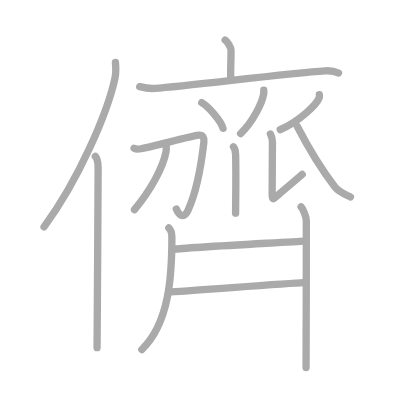
t = 0.00 s
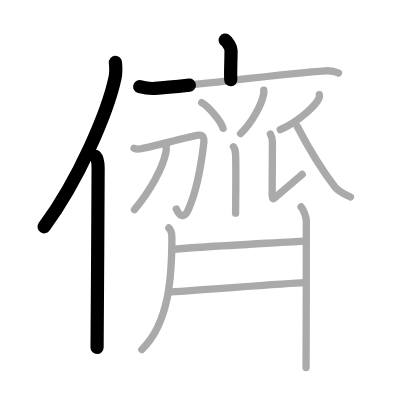
t = 3.25 s
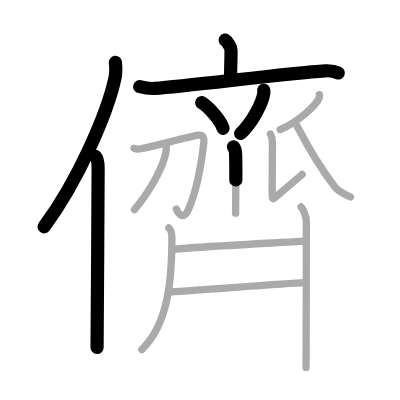
t = 6.50 s
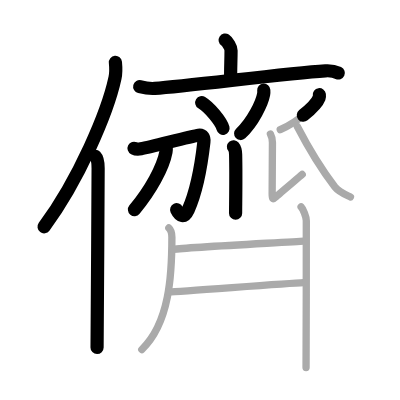
t = 9.50 s
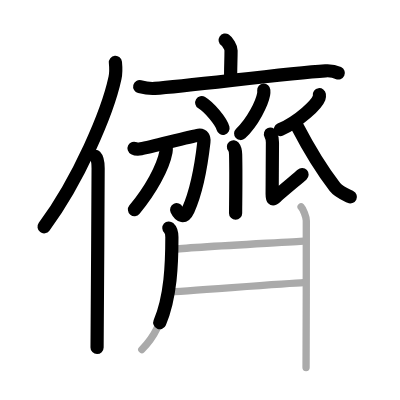
t = 12.75 s
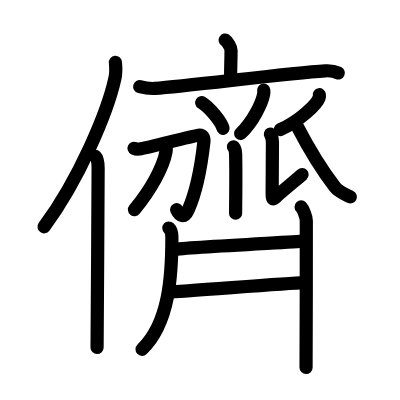
t = 16.00 s

The animated SVG that drew these frames (rendered in a browser with its animation timeline set to each time). Animation: 16 SMIL elements (animate=16); one cycle of 16.00 s.

<?xml version="1.0" standalone="no"?>
<!DOCTYPE svg PUBLIC "-//W3C//DTD SVG 1.1//EN"   "http://www.w3.org/Graphics/SVG/1.1/DTD/svg11.dtd">
<svg width="400px" height="400px"  version="1.1" xmlns="http://www.w3.org/2000/svg">
  <defs>
    <marker id="Triangle" viewBox="0 0 10 10" refX="0" refY="5" markerUnits="strokeWidth" markerWidth="3" style="stroke-opacity:0%;fill:#aaaaaa;" markerHeight="2" orient="auto">
      <path d="M 0 0 L 10 5 L 0 10 z" />
    </marker>
    
    <marker id="Arrow" viewBox="0 0 10 10" refX="5" refY="5" markerUnits="strokeWidth" markerWidth="1.8" style="stroke-opacity:0%;fill:#770000;" markerHeight="2" orient="auto">
      <path d="M 0 4 L 6 4 L 4 1 L 10 5 L 4 9 L 6 6 L 0 6 z" />
        <circle cx="5" cy="5" r="5" />
      </marker>
    
    <marker id="TriangleRed" viewBox="0 0 10 10" refX="0" refY="5" markerUnits="strokeWidth" markerWidth="3" style="stroke-opacity:0%;fill:#CC0000;" markerHeight="2" orient="auto">
      <path d="M 0 0 L 10 5 L 0 10 z" />
    </marker>
    
    <marker id="ArrowRed" viewBox="0 0 10 10" refX="5" refY="5" markerUnits="strokeWidth" markerWidth="1.8" style="stroke-opacity:0%;fill:#CC0000;" markerHeight="2" orient="auto">
      <path d="M 0 4 L 6 4 L 4 1 L 10 5 L 4 9 L 6 6 L 0 6 z" />
        <circle cx="5" cy="5" r="5" />
      </marker>
    
  </defs>
  
  <path style="fill:#ffffff; fill-opacity:100%; fill-rule:evenodd; stroke-width:0;" d="M 0 0 L 400px 0 L 400px 400px L 0 400px L 0 0" />

  <g transform="scale(3.6697247706422 3.6697247706422)">
<path style="fill:none; fill-opacity:0%; fill-rule:evenodd; stroke:#aaaaaa; stroke-opacity:100%; stroke-width: 1.5pt; stroke-linejoin:round; stroke-linecap:round;" d="M31.45 17c0.12 1.22 0.21 2.74-0.11 4.24C29.31 30.7 21.46 49 12 61.82"></path>
<path style="fill:none; fill-opacity:0%; fill-rule:evenodd; stroke:#aaaaaa; stroke-opacity:100%; stroke-width: 1.5pt; stroke-linejoin:round; stroke-linecap:round;" d="M25.98 42.61c0.59 0.61 0.76 1.97 0.76 3.23c0 13.02-0.29 40.15-0.29 48.9"></path>
<path style="fill:none; fill-opacity:0%; fill-rule:evenodd; stroke:#aaaaaa; stroke-opacity:100%; stroke-width: 1.5pt; stroke-linejoin:round; stroke-linecap:round;" d="M61.35 10.92c0.61 0.41 1.61 2.01 1.61 2.83c0 3.03-0.19 5.42-0.08 7.98"></path>
<path style="fill:none; fill-opacity:0%; fill-rule:evenodd; stroke:#aaaaaa; stroke-opacity:100%; stroke-width: 1.5pt; stroke-linejoin:round; stroke-linecap:round;" d="M38.07 23.62c1.35 0.34 2.53 0.58 4.09 0.47c9.46-0.65 35.75-4.12 46.51-4.79c1.58-0.1 2.39 0.04 3.57 0.6"></path>
<path style="fill:none; fill-opacity:0%; fill-rule:evenodd; stroke:#aaaaaa; stroke-opacity:100%; stroke-width: 1.5pt; stroke-linejoin:round; stroke-linecap:round;" d="M54.97 27.97c2.05 1.24 5.3 5.08 5.81 7"></path>
<path style="fill:none; fill-opacity:0%; fill-rule:evenodd; stroke:#aaaaaa; stroke-opacity:100%; stroke-width: 1.5pt; stroke-linejoin:round; stroke-linecap:round;" d="M71.88 24.56c0.02 0.28 0.04 0.72-0.04 1.12c-0.43 2.36-2.9 7.54-6.28 10.72"></path>
<path style="fill:none; fill-opacity:0%; fill-rule:evenodd; stroke:#aaaaaa; stroke-opacity:100%; stroke-width: 1.5pt; stroke-linejoin:round; stroke-linecap:round;" d="M63.62 40.01c0.33 0.39 0.56 0.84 0.59 2.13c0.14 6.16-0.01 13.85-0.01 15.94"></path>
<path style="fill:none; fill-opacity:0%; fill-rule:evenodd; stroke:#aaaaaa; stroke-opacity:100%; stroke-width: 1.5pt; stroke-linejoin:round; stroke-linecap:round;" d="M36.53 40.4c0.47 0.24 1.48 0.21 1.89 0.13c3.36-0.67 13.8-3.44 15.66-3.68c1.21-0.16 1.61 0.73 1.48 1.84c-0.7 6.18-2.15 13.81-4.28 18.51c-1.12 2.46-2.41 1.68-3.23-0.24"></path>
<path style="fill:none; fill-opacity:0%; fill-rule:evenodd; stroke:#aaaaaa; stroke-opacity:100%; stroke-width: 1.5pt; stroke-linejoin:round; stroke-linecap:round;" d="M45.29 39.71c0.02 0.41 0.06 1.06-0.05 1.65c-0.81 4.34-4.23 10.48-8.6 15.76"></path>
<path style="fill:none; fill-opacity:0%; fill-rule:evenodd; stroke:#aaaaaa; stroke-opacity:100%; stroke-width: 1.5pt; stroke-linejoin:round; stroke-linecap:round;" d="M87.02 25.81c0.03 0.21 0.06 0.55-0.06 0.86c-0.68 1.81-5.23 6.23-10.59 8.66"></path>
<path style="fill:none; fill-opacity:0%; fill-rule:evenodd; stroke:#aaaaaa; stroke-opacity:100%; stroke-width: 1.5pt; stroke-linejoin:round; stroke-linecap:round;" d="M73.69 36.53c0.32 0.6 0.55 1.4 0.55 2.3s-0.08 12.56-0.08 13.96c0 1.4 0.08 1.8 1.11 0.8c1.03-1 6.45-5.46 7.08-6.06"></path>
<path style="fill:none; fill-opacity:0%; fill-rule:evenodd; stroke:#aaaaaa; stroke-opacity:100%; stroke-width: 1.5pt; stroke-linejoin:round; stroke-linecap:round;" d="M80.98 34.4c2.52 4.85 5.52 10.35 10.29 16.55c1.02 1.32 2.73 2 4.23 2.72"></path>
<path style="fill:none; fill-opacity:0%; fill-rule:evenodd; stroke:#aaaaaa; stroke-opacity:100%; stroke-width: 1.5pt; stroke-linejoin:round; stroke-linecap:round;" d="M46.01 62.13c0.61 0.55 0.83 1.95 0.83 2.54c0 10.08-0.6 23.33-8.2 30.58"></path>
<path style="fill:none; fill-opacity:0%; fill-rule:evenodd; stroke:#aaaaaa; stroke-opacity:100%; stroke-width: 1.5pt; stroke-linejoin:round; stroke-linecap:round;" d="M47.27 67.95c3.85-0.56 32.75-2.01 35.48-2.26"></path>
<path style="fill:none; fill-opacity:0%; fill-rule:evenodd; stroke:#aaaaaa; stroke-opacity:100%; stroke-width: 1.5pt; stroke-linejoin:round; stroke-linecap:round;" d="M45.98 79.56c3.47-0.13 32.09-2.34 36.73-2.54"></path>
<path style="fill:none; fill-opacity:0%; fill-rule:evenodd; stroke:#aaaaaa; stroke-opacity:100%; stroke-width: 1.5pt; stroke-linejoin:round; stroke-linecap:round;" d="M82.05 56.39c0.54 0.55 1.42 2.66 1.42 3.75c0 4.31-0.01 36.9-0.07 40"></path>

<path style="fill:none; fill-opacity:0%; fill-rule:evenodd; stroke:#000000; stroke-opacity:100%; stroke-width: 2.7pt; stroke-linejoin:round; stroke-linecap:round;" d="M31.45 17c0.12 1.22 0.21 2.74-0.11 4.24C29.31 30.7 21.46 49 12 61.82" pathLength="100" stroke-dashoffset="100" stroke-dasharray="100 105"><animate id="dashAnim1" attributeName="stroke-dashoffset" from="100" to="0" dur="1s" calcMode="linear" fill="freeze"/></path>
<path style="fill:none; fill-opacity:0%; fill-rule:evenodd; stroke:#000000; stroke-opacity:100%; stroke-width: 2.7pt; stroke-linejoin:round; stroke-linecap:round;" d="M25.98 42.61c0.59 0.61 0.76 1.97 0.76 3.23c0 13.02-0.29 40.15-0.29 48.9" pathLength="100" stroke-dashoffset="100" stroke-dasharray="100 105"><animate id="dashAnim2" attributeName="stroke-dashoffset" from="100" to="0" dur="1s" calcMode="linear" begin="dashAnim1.end" fill="freeze"/></path>
<path style="fill:none; fill-opacity:0%; fill-rule:evenodd; stroke:#000000; stroke-opacity:100%; stroke-width: 2.7pt; stroke-linejoin:round; stroke-linecap:round;" d="M61.35 10.92c0.61 0.41 1.61 2.01 1.61 2.83c0 3.03-0.19 5.42-0.08 7.98" pathLength="100" stroke-dashoffset="100" stroke-dasharray="100 105"><animate id="dashAnim3" attributeName="stroke-dashoffset" from="100" to="0" dur="1s" calcMode="linear" begin="dashAnim2.end" fill="freeze"/></path>
<path style="fill:none; fill-opacity:0%; fill-rule:evenodd; stroke:#000000; stroke-opacity:100%; stroke-width: 2.7pt; stroke-linejoin:round; stroke-linecap:round;" d="M38.07 23.62c1.35 0.34 2.53 0.58 4.09 0.47c9.46-0.65 35.75-4.12 46.51-4.79c1.58-0.1 2.39 0.04 3.57 0.6" pathLength="100" stroke-dashoffset="100" stroke-dasharray="100 105"><animate id="dashAnim4" attributeName="stroke-dashoffset" from="100" to="0" dur="1s" calcMode="linear" begin="dashAnim3.end" fill="freeze"/></path>
<path style="fill:none; fill-opacity:0%; fill-rule:evenodd; stroke:#000000; stroke-opacity:100%; stroke-width: 2.7pt; stroke-linejoin:round; stroke-linecap:round;" d="M54.97 27.97c2.05 1.24 5.3 5.08 5.81 7" pathLength="100" stroke-dashoffset="100" stroke-dasharray="100 105"><animate id="dashAnim5" attributeName="stroke-dashoffset" from="100" to="0" dur="1s" calcMode="linear" begin="dashAnim4.end" fill="freeze"/></path>
<path style="fill:none; fill-opacity:0%; fill-rule:evenodd; stroke:#000000; stroke-opacity:100%; stroke-width: 2.7pt; stroke-linejoin:round; stroke-linecap:round;" d="M71.88 24.56c0.02 0.28 0.04 0.72-0.04 1.12c-0.43 2.36-2.9 7.54-6.28 10.72" pathLength="100" stroke-dashoffset="100" stroke-dasharray="100 105"><animate id="dashAnim6" attributeName="stroke-dashoffset" from="100" to="0" dur="1s" calcMode="linear" begin="dashAnim5.end" fill="freeze"/></path>
<path style="fill:none; fill-opacity:0%; fill-rule:evenodd; stroke:#000000; stroke-opacity:100%; stroke-width: 2.7pt; stroke-linejoin:round; stroke-linecap:round;" d="M63.62 40.01c0.33 0.39 0.56 0.84 0.59 2.13c0.14 6.16-0.01 13.85-0.01 15.94" pathLength="100" stroke-dashoffset="100" stroke-dasharray="100 105"><animate id="dashAnim7" attributeName="stroke-dashoffset" from="100" to="0" dur="1s" calcMode="linear" begin="dashAnim6.end" fill="freeze"/></path>
<path style="fill:none; fill-opacity:0%; fill-rule:evenodd; stroke:#000000; stroke-opacity:100%; stroke-width: 2.7pt; stroke-linejoin:round; stroke-linecap:round;" d="M36.53 40.4c0.47 0.24 1.48 0.21 1.89 0.13c3.36-0.67 13.8-3.44 15.66-3.68c1.21-0.16 1.61 0.73 1.48 1.84c-0.7 6.18-2.15 13.81-4.28 18.51c-1.12 2.46-2.41 1.68-3.23-0.24" pathLength="100" stroke-dashoffset="100" stroke-dasharray="100 105"><animate id="dashAnim8" attributeName="stroke-dashoffset" from="100" to="0" dur="1s" calcMode="linear" begin="dashAnim7.end" fill="freeze"/></path>
<path style="fill:none; fill-opacity:0%; fill-rule:evenodd; stroke:#000000; stroke-opacity:100%; stroke-width: 2.7pt; stroke-linejoin:round; stroke-linecap:round;" d="M45.29 39.71c0.02 0.41 0.06 1.06-0.05 1.65c-0.81 4.34-4.23 10.48-8.6 15.76" pathLength="100" stroke-dashoffset="100" stroke-dasharray="100 105"><animate id="dashAnim9" attributeName="stroke-dashoffset" from="100" to="0" dur="1s" calcMode="linear" begin="dashAnim8.end" fill="freeze"/></path>
<path style="fill:none; fill-opacity:0%; fill-rule:evenodd; stroke:#000000; stroke-opacity:100%; stroke-width: 2.7pt; stroke-linejoin:round; stroke-linecap:round;" d="M87.02 25.81c0.03 0.21 0.06 0.55-0.06 0.86c-0.68 1.81-5.23 6.23-10.59 8.66" pathLength="100" stroke-dashoffset="100" stroke-dasharray="100 105"><animate id="dashAnim10" attributeName="stroke-dashoffset" from="100" to="0" dur="1s" calcMode="linear" begin="dashAnim9.end" fill="freeze"/></path>
<path style="fill:none; fill-opacity:0%; fill-rule:evenodd; stroke:#000000; stroke-opacity:100%; stroke-width: 2.7pt; stroke-linejoin:round; stroke-linecap:round;" d="M73.69 36.53c0.32 0.6 0.55 1.4 0.55 2.3s-0.08 12.56-0.08 13.96c0 1.4 0.08 1.8 1.11 0.8c1.03-1 6.45-5.46 7.08-6.06" pathLength="100" stroke-dashoffset="100" stroke-dasharray="100 105"><animate id="dashAnim11" attributeName="stroke-dashoffset" from="100" to="0" dur="1s" calcMode="linear" begin="dashAnim10.end" fill="freeze"/></path>
<path style="fill:none; fill-opacity:0%; fill-rule:evenodd; stroke:#000000; stroke-opacity:100%; stroke-width: 2.7pt; stroke-linejoin:round; stroke-linecap:round;" d="M80.98 34.4c2.52 4.85 5.52 10.35 10.29 16.55c1.02 1.32 2.73 2 4.23 2.72" pathLength="100" stroke-dashoffset="100" stroke-dasharray="100 105"><animate id="dashAnim12" attributeName="stroke-dashoffset" from="100" to="0" dur="1s" calcMode="linear" begin="dashAnim11.end" fill="freeze"/></path>
<path style="fill:none; fill-opacity:0%; fill-rule:evenodd; stroke:#000000; stroke-opacity:100%; stroke-width: 2.7pt; stroke-linejoin:round; stroke-linecap:round;" d="M46.01 62.13c0.61 0.55 0.83 1.95 0.83 2.54c0 10.08-0.6 23.33-8.2 30.58" pathLength="100" stroke-dashoffset="100" stroke-dasharray="100 105"><animate id="dashAnim13" attributeName="stroke-dashoffset" from="100" to="0" dur="1s" calcMode="linear" begin="dashAnim12.end" fill="freeze"/></path>
<path style="fill:none; fill-opacity:0%; fill-rule:evenodd; stroke:#000000; stroke-opacity:100%; stroke-width: 2.7pt; stroke-linejoin:round; stroke-linecap:round;" d="M47.27 67.95c3.85-0.56 32.75-2.01 35.48-2.26" pathLength="100" stroke-dashoffset="100" stroke-dasharray="100 105"><animate id="dashAnim14" attributeName="stroke-dashoffset" from="100" to="0" dur="1s" calcMode="linear" begin="dashAnim13.end" fill="freeze"/></path>
<path style="fill:none; fill-opacity:0%; fill-rule:evenodd; stroke:#000000; stroke-opacity:100%; stroke-width: 2.7pt; stroke-linejoin:round; stroke-linecap:round;" d="M45.98 79.56c3.47-0.13 32.09-2.34 36.73-2.54" pathLength="100" stroke-dashoffset="100" stroke-dasharray="100 105"><animate id="dashAnim15" attributeName="stroke-dashoffset" from="100" to="0" dur="1s" calcMode="linear" begin="dashAnim14.end" fill="freeze"/></path>
<path style="fill:none; fill-opacity:0%; fill-rule:evenodd; stroke:#000000; stroke-opacity:100%; stroke-width: 2.7pt; stroke-linejoin:round; stroke-linecap:round;" d="M82.05 56.39c0.54 0.55 1.42 2.66 1.42 3.75c0 4.31-0.01 36.9-0.07 40" pathLength="100" stroke-dashoffset="100" stroke-dasharray="100 105"><animate id="dashAnim16" attributeName="stroke-dashoffset" from="100" to="0" dur="1s" calcMode="linear" begin="dashAnim15.end" fill="freeze"/></path>

</g>

</svg>  
          
